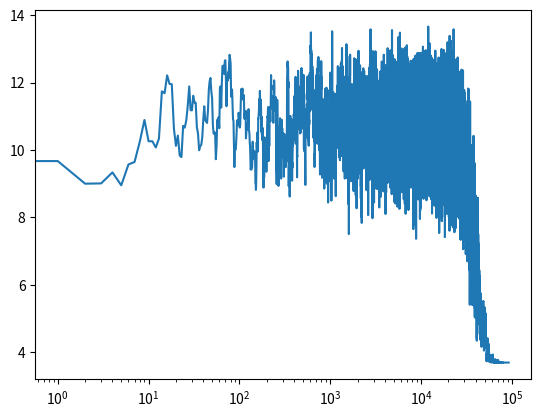

This figure's Python source:
import numpy as np
from numpy import random
from numpy import empty #allows us to an empty numpy array

import matplotlib.pyplot as plt


#how many cities are we going to travel?
N = 25 #number of cities
Tmax = 10 #degrees
Tmin = 1e-3 #degrees
tau = 1.e4

def mag(x):
    return np.sqrt(x[0]**2. + x[1]**2.)

def distance(N,r):
    s = 0. #distance traveled
    for i in range(N):
        s = s+mag(r[i+1] - r[i])
    return s



#lets assign the city locations, and calculate the initial distance that we travel

r = empty([N+1,2],float) #define empty 2D array with city # and x,y coordinate 
for i in range(N):
    r[i,0] = np.random.random()
    r[i,1] = np.random.random()
r[N] = r[0]

#calculate the initial distance.
D = distance(N,r)

D_saved = []

T = Tmax
t = 0 #time


while T >Tmin:

    #cool a little bit
    t = t+1
    T = Tmax * np.exp(-t/tau)

    #pick to cities to swap
    i = np.random.randint(N)
    j = np.random.randint(N)
    
    #in case i accidently picked the same city twice
    while i == j:
        i = np.random.randint(N)
        j = np.random.randint(N)

    #lets swap the cities and calculate the change in distance
    oldD = D
    r[i,0],r[j,0] = r[j,0],r[i,0]
    r[i,1],r[j,1] = r[j,1],r[i,1]
    D = distance(N,r)

    deltaD = D - oldD  #difference in distances (we want this to be a
                       #negative number if its a good swap)

    if deltaD > 0: #if its a bad swap, swap it back (unless i don't)
        
        #conditional that we can lay with to try different annealing
        if np.random.random() > np.exp(-deltaD/T):
            r[i,0],r[j,0] = r[j,0],r[i,0]
            r[i,1],r[j,1] = r[j,1],r[i,1]

        D = distance(N,r)
        D_saved.append(D)

        #print('bad swap swapping back')
    else:
        D = distance(N,r)
        D_saved.append(D)


fig = plt.figure()
ax = fig.add_subplot(111)

ax.plot(np.arange(len(D_saved)),D_saved)
ax.set_xscale('log')
fig.savefig('mcmc2.png',dpi=300)
plt.show()
